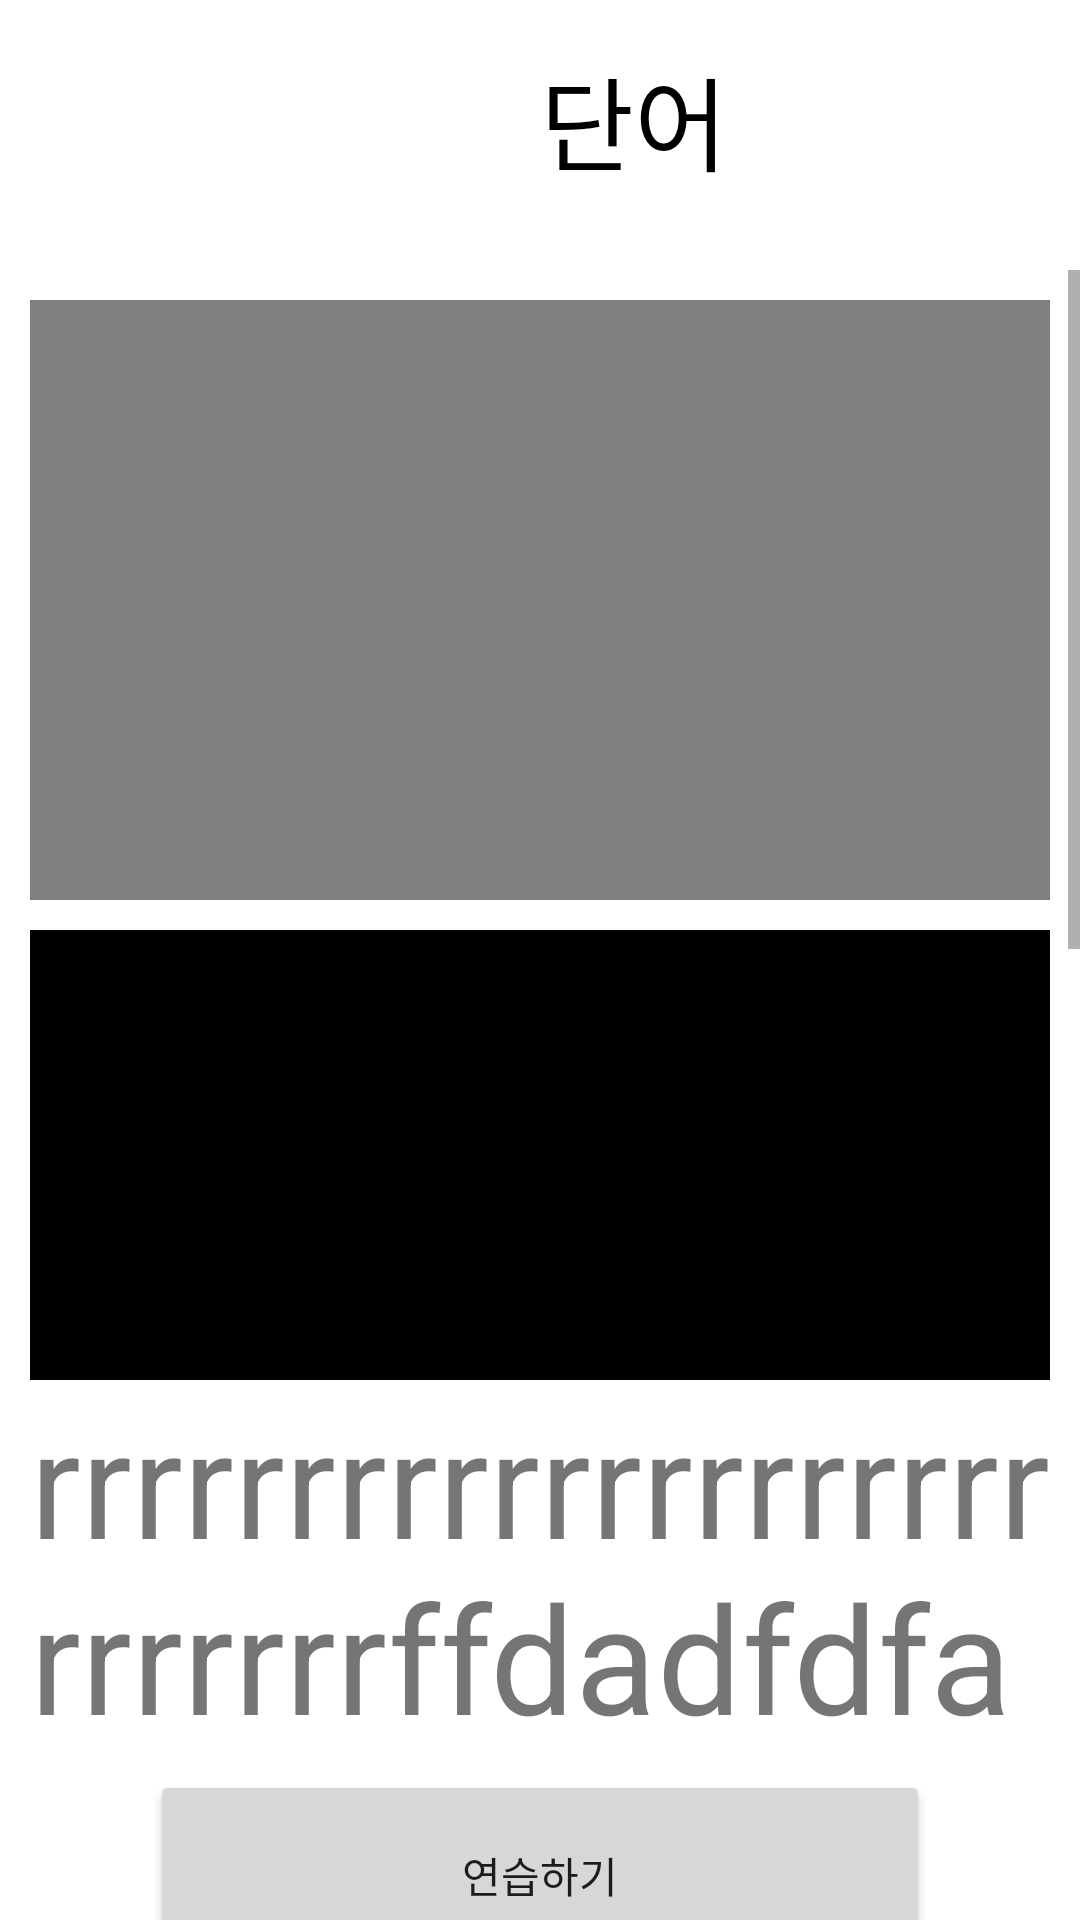

Here is an Android app screen rendered from its layout file. Give the layout XML and the strings, colors and styles it references.
<!-- AndroidManifest.xml: application theme Theme.ClassProject -->
<!-- res/layout/detail.xml -->
<?xml version="1.0" encoding="utf-8"?>
<LinearLayout xmlns:android="http://schemas.android.com/apk/res/android"
    xmlns:app="http://schemas.android.com/apk/res-auto"
    xmlns:tools="http://schemas.android.com/tools"
    android:layout_width="match_parent"
    android:layout_height="match_parent"
    android:orientation="vertical">

    <LinearLayout
        android:layout_width="match_parent"
        android:layout_height="90dp">

        <Button
            android:id="@+id/button"
            android:layout_width="50dp"
            android:layout_height="50dp"
            android:background="#00FF0000"
            android:drawableBottom="@drawable/size" />

        <TextView
            android:id="@+id/textView14"
            android:layout_width="wrap_content"
            android:layout_height="wrap_content"
            android:text="단어"
            android:textColor="#000000"
            android:textSize="34dp"
            android:layout_marginTop="15dp"
            android:layout_marginStart="130dp"/>
    </LinearLayout>


    <ScrollView
        android:layout_width="match_parent"
        android:layout_height="500dp"
        app:layout_constraintStart_toStartOf="parent"
        app:layout_constraintTop_toTopOf="parent">

        <LinearLayout
            android:layout_width="match_parent"
            android:layout_height="match_parent"
            android:orientation="vertical">

            <VideoView
                android:id="@+id/videoView2"
                android:layout_width="match_parent"
                android:layout_height="200dp"
                android:layout_margin="10dp"/>

            <ImageView
                android:id="@+id/imageView2"
                android:layout_width="match_parent"
                android:layout_height="150dp"
                android:background="@color/black"
                android:layout_marginLeft="10dp"
                android:layout_marginRight="10dp" />

            <TextView
                android:id="@+id/textView2"
                android:layout_width="match_parent"
                android:layout_height="wrap_content"
                android:text="rrrrrrrrrrrrrrrrrrrrrrrrrrrffdadfdfadsfasdfasdfdfadfdsadsafasdfasddfadfrrrrrrrrrrrrrrrrfㄹㄹㄹㄹㄹㄹㄹㄹㄹㄹㄹㄹㄹㄹㄹㄹㄹㄹㄹㄹㄹㄹㄹㄹㄹㄹㄹㄹㄹㄹㄹㄹㄹㄹㄹㄹㄹ"
                android:textSize="50dp"
                android:layout_marginLeft="10dp"
                android:layout_marginRight="10dp"/>
        </LinearLayout>
    </ScrollView>

    <Button
        android:id="@+id/button8"
        android:layout_width="260dp"
        android:layout_height="70dp"
        android:text="연습하기"
        android:layout_gravity="center"/>
</LinearLayout>
<!-- resources referenced by this layout -->
<resources>
  <color name="black">#FF000000</color>
  <!-- drawable size (drawable) -->
  <?xml version="1.0" encoding="utf-8"?>
  <layer-list xmlns:android="http://schemas.android.com/apk/res/android">
      <item
          android:drawable="@drawable/button"
          android:width="30dp"
          android:height="30dp"/>
  </layer-list>
  <style name="Theme.ClassProject" parent="Theme.MaterialComponents.DayNight.DarkActionBar"> 
          
          <item name="windowNoTitle">true</item>
          <item name="colorPrimary">@color/purple_500</item>
          <item name="colorPrimaryVariant">@color/purple_700</item>
          <item name="colorOnPrimary">@color/white</item>
          
          <item name="colorSecondary">@color/teal_200</item>
          <item name="colorSecondaryVariant">@color/teal_700</item>
          <item name="colorOnSecondary">@color/black</item>
          
          <item name="android:statusBarColor">?attr/colorPrimaryVariant</item>
          
      </style>
  <color name="purple_500">#FF6200EE</color>
  <color name="purple_700">#FF3700B3</color>
  <color name="white">#FFFFFFFF</color>
  <color name="teal_200">#FF03DAC5</color>
  <color name="teal_700">#FF018786</color>
</resources>
